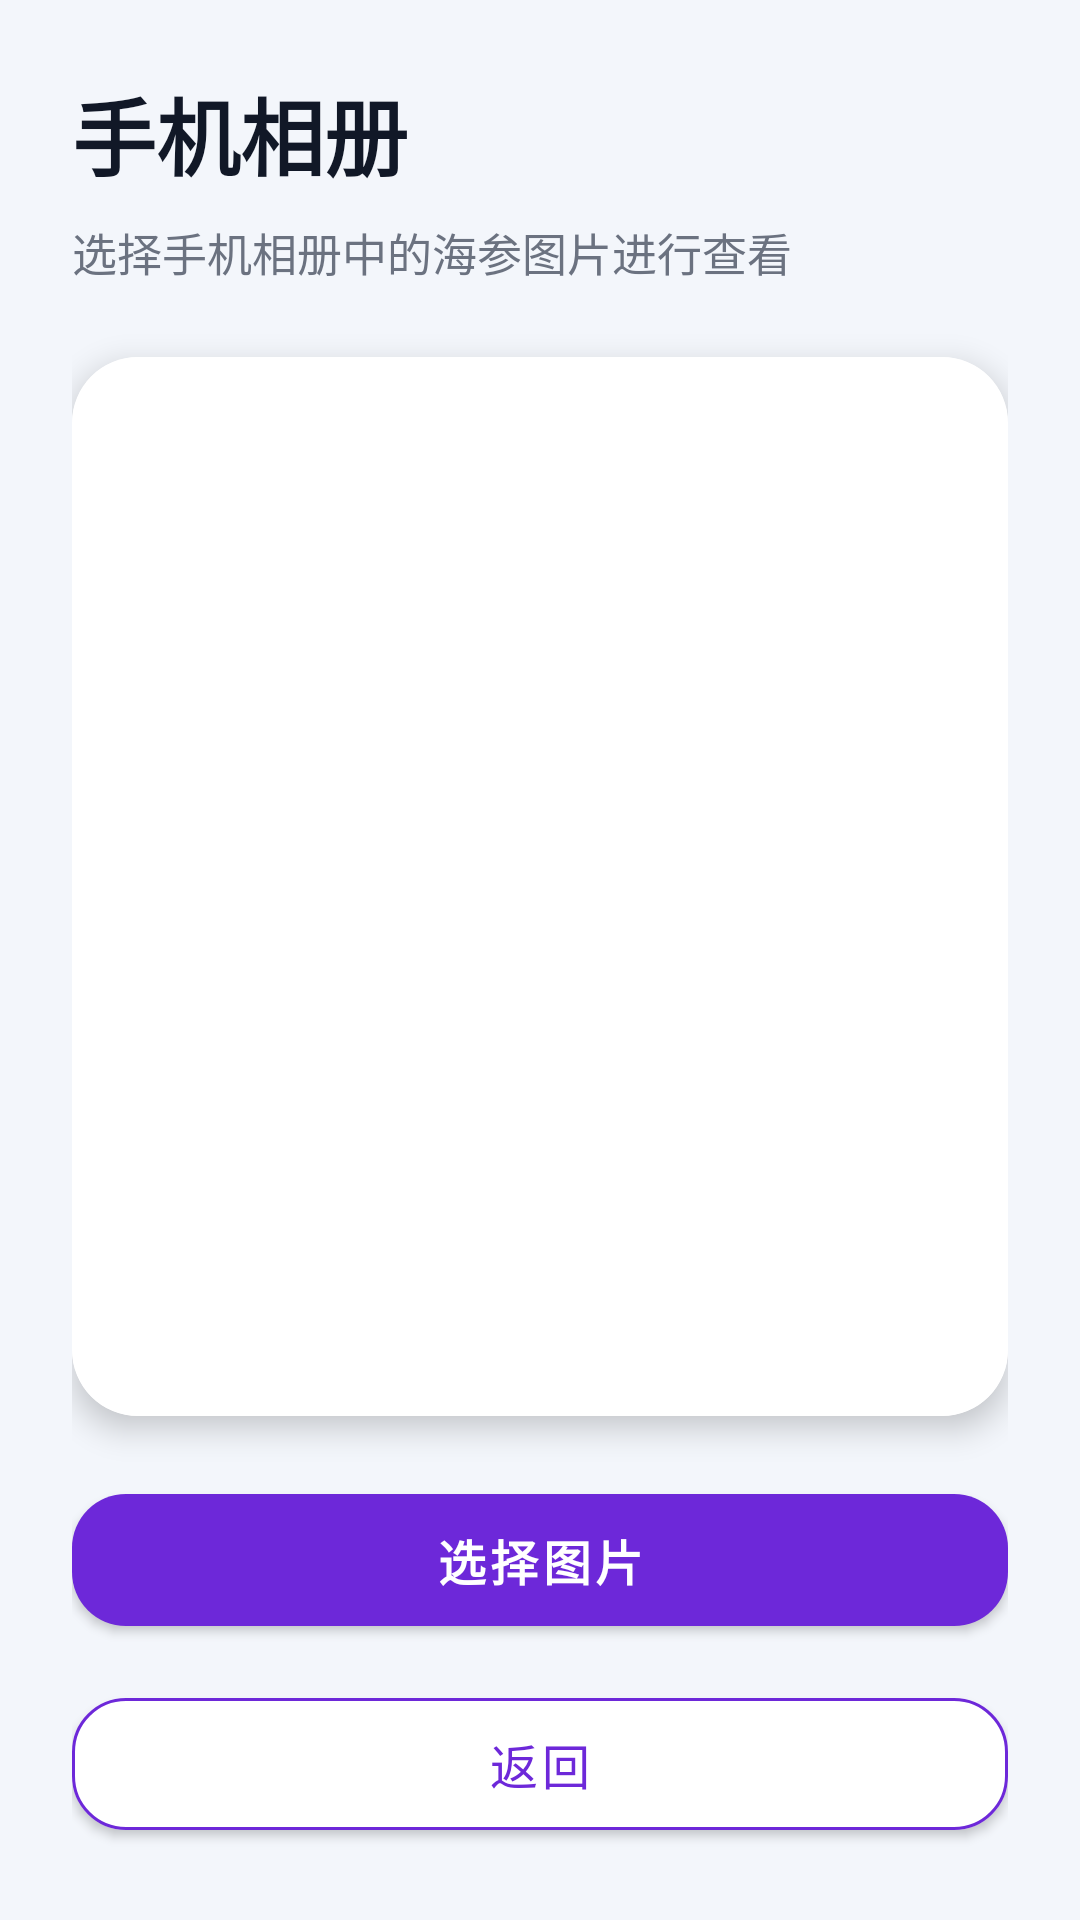

Produce the Android XML layout that renders to this screen, including the resource entries it uses.
<!-- AndroidManifest.xml: application theme Theme.MaterialComponents.Light.NoActionBar -->
<!-- res/layout/activity_gallery.xml -->
<?xml version="1.0" encoding="utf-8"?>
<LinearLayout xmlns:android="http://schemas.android.com/apk/res/android"
    xmlns:app="http://schemas.android.com/apk/res-auto"
    android:layout_width="match_parent"
    android:layout_height="match_parent"
    android:background="#F3F6FB"
    android:orientation="vertical"
    android:padding="24dp">

    <TextView
        android:layout_width="match_parent"
        android:layout_height="wrap_content"
        android:text="手机相册"
        android:textColor="#111827"
        android:textSize="28sp"
        android:textStyle="bold" />

    <TextView
        android:layout_width="match_parent"
        android:layout_height="wrap_content"
        android:layout_marginTop="8dp"
        android:text="选择手机相册中的海参图片进行查看"
        android:textColor="#6B7280"
        android:textSize="15sp" />

    <com.google.android.material.card.MaterialCardView
        android:layout_width="match_parent"
        android:layout_height="0dp"
        android:layout_marginTop="24dp"
        android:layout_weight="1"
        app:cardCornerRadius="22dp"
        app:cardElevation="6dp">

        <ImageView
            android:id="@+id/imgSelected"
            android:layout_width="match_parent"
            android:layout_height="match_parent"
            android:background="#FFFFFF"
            android:scaleType="centerInside"
            android:src="@mipmap/ic_launcher" />

    </com.google.android.material.card.MaterialCardView>

    <com.google.android.material.button.MaterialButton
        android:id="@+id/btnOpenGallery"
        android:layout_width="match_parent"
        android:layout_height="56dp"
        android:layout_marginTop="20dp"
        android:text="选择图片"
        android:textSize="16sp"
        android:textStyle="bold"
        app:backgroundTint="#6D28D9"
        app:cornerRadius="18dp" />

    <com.google.android.material.button.MaterialButton
        android:id="@+id/btnBackFromGallery"
        android:layout_width="match_parent"
        android:layout_height="56dp"
        android:layout_marginTop="12dp"
        android:text="返回"
        android:textColor="#6D28D9"
        android:textSize="16sp"
        app:backgroundTint="#FFFFFF"
        app:cornerRadius="18dp"
        app:strokeColor="#6D28D9"
        app:strokeWidth="1dp" />

</LinearLayout>
<!-- resources referenced by this layout -->
<resources>

</resources>
